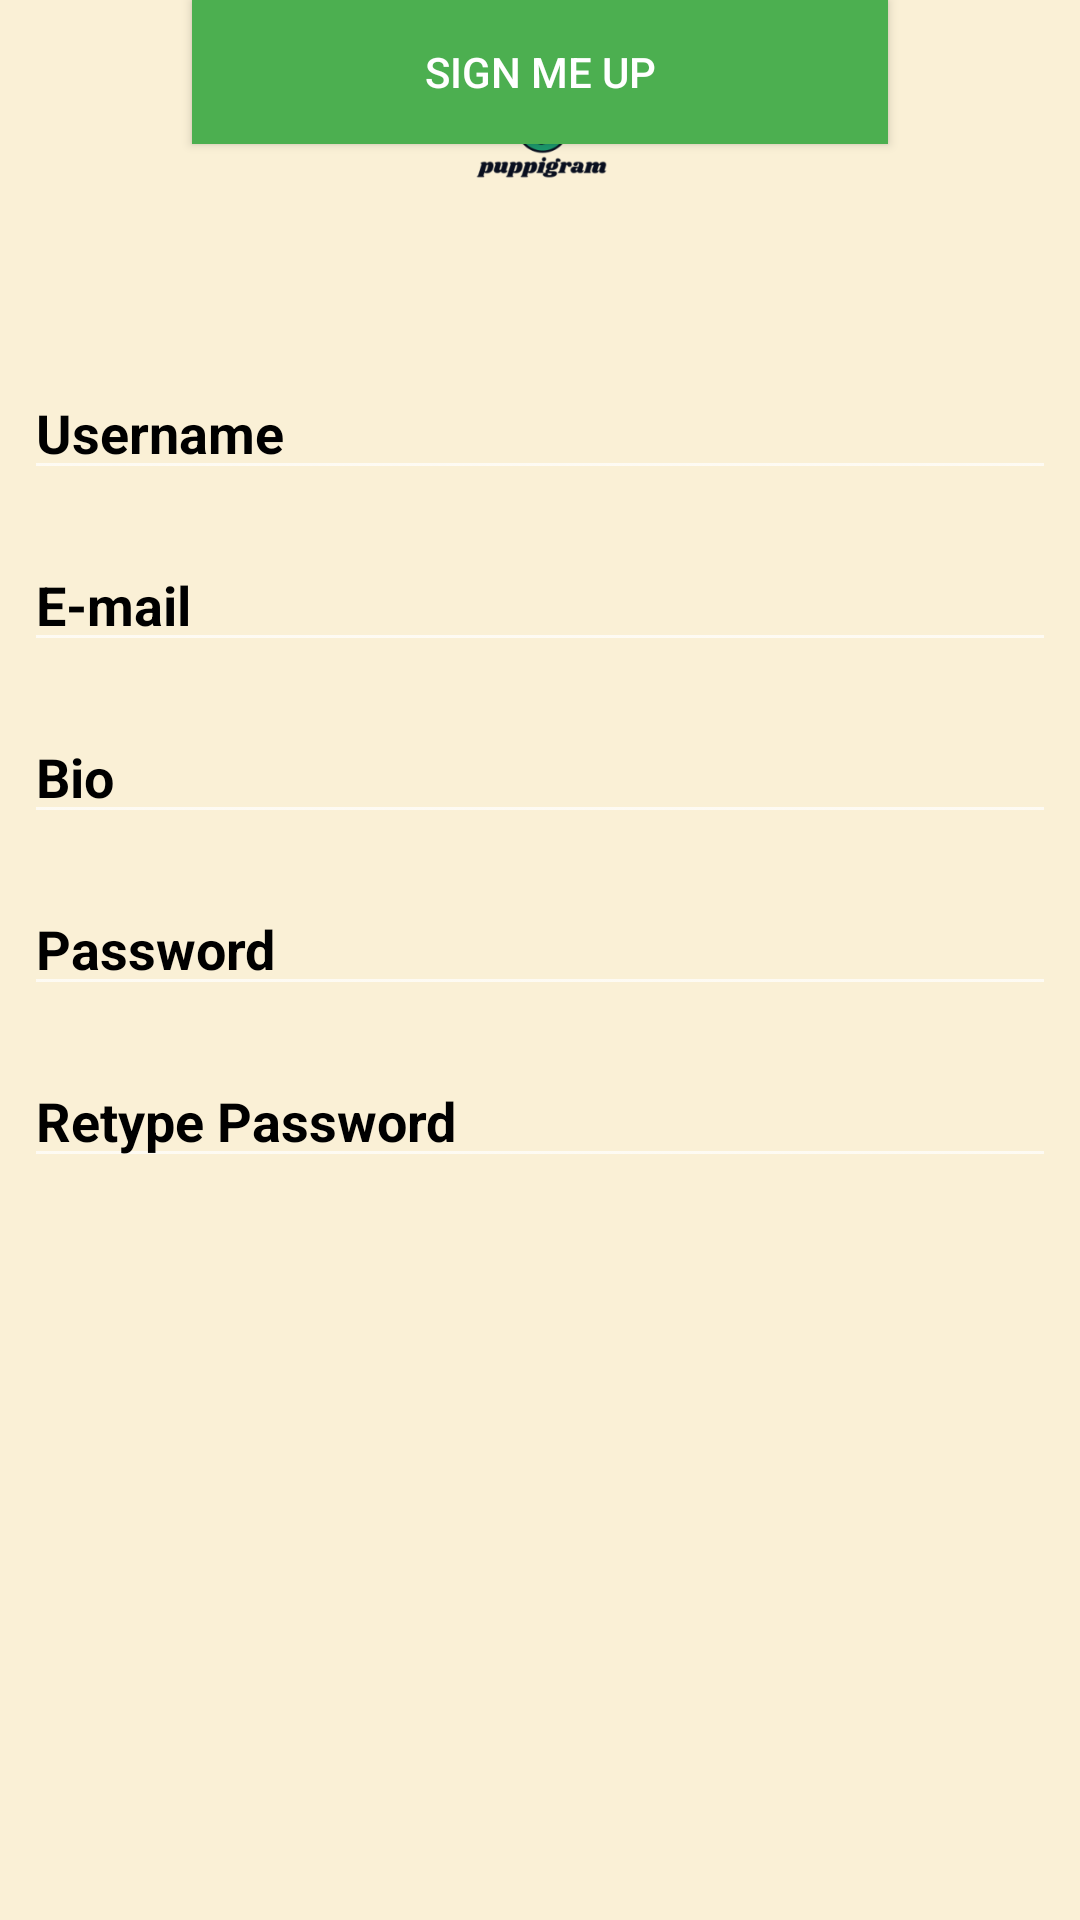

Produce the Android XML layout that renders to this screen, including the resource entries it uses.
<!-- AndroidManifest.xml: application theme Theme.AppCompat.NoActionBar -->
<!-- res/layout/activity_register.xml -->
<?xml version="1.0" encoding="utf-8"?>
<androidx.constraintlayout.widget.ConstraintLayout xmlns:android="http://schemas.android.com/apk/res/android"
    xmlns:app="http://schemas.android.com/apk/res-auto"
    xmlns:tools="http://schemas.android.com/tools"
    android:layout_width="match_parent"
    android:layout_height="match_parent"
    android:background="@color/background">

    <ImageView
        android:id="@+id/imageView2"
        android:layout_width="421dp"
        android:layout_height="90dp"
        app:layout_constraintEnd_toEndOf="parent"
        app:layout_constraintStart_toStartOf="parent"
        app:layout_constraintTop_toTopOf="parent"
        app:srcCompat="@mipmap/ic_launcher_foreground" />

    <EditText
        android:id="@+id/regitster_email_input"
        android:layout_width="0dp"
        android:layout_height="wrap_content"
        android:layout_marginStart="8dp"
        android:layout_marginTop="16dp"
        android:layout_marginEnd="8dp"
        android:ems="10"
        android:hint="E-mail"
        android:inputType="textEmailAddress"
        android:textColor="#000000"
        android:textColorHint="@color/black"
        android:textStyle="bold"
        app:layout_constraintEnd_toEndOf="parent"
        app:layout_constraintStart_toStartOf="parent"
        app:layout_constraintTop_toBottomOf="@+id/regitster_username_input" />

    <EditText
        android:id="@+id/regitster_pass_input"
        android:layout_width="0dp"
        android:layout_height="wrap_content"
        android:layout_marginStart="8dp"
        android:layout_marginTop="16dp"
        android:layout_marginEnd="8dp"
        android:ems="10"
        android:hint="Password"
        android:inputType="textPassword"
        android:textColor="#000000"
        android:textColorHint="@color/black"
        android:textStyle="bold"
        app:layout_constraintEnd_toEndOf="parent"
        app:layout_constraintStart_toStartOf="parent"
        app:layout_constraintTop_toBottomOf="@+id/regitster_bio_input" />

    <EditText
        android:id="@+id/regitster_retypepass_input"
        android:layout_width="0dp"
        android:layout_height="wrap_content"
        android:layout_marginStart="8dp"
        android:layout_marginTop="16dp"
        android:layout_marginEnd="8dp"
        android:ems="10"
        android:hint="Retype Password"
        android:inputType="textPassword"
        android:textColor="#000000"
        android:textStyle="bold"
        app:layout_constraintEnd_toEndOf="parent"
        app:layout_constraintStart_toStartOf="parent"
        app:layout_constraintTop_toBottomOf="@+id/regitster_pass_input"
        android:textColorHint="@color/black"/>

    <EditText
        android:id="@+id/regitster_bio_input"
        android:layout_width="0dp"
        android:layout_height="wrap_content"
        android:layout_marginStart="8dp"
        android:layout_marginTop="16dp"
        android:layout_marginEnd="8dp"
        android:ems="10"
        android:hint="Bio"
        android:inputType="textPassword"
        android:textColor="#000000"
        android:textColorHint="@color/black"
        android:textStyle="bold"
        app:layout_constraintEnd_toEndOf="parent"
        app:layout_constraintStart_toStartOf="parent"
        app:layout_constraintTop_toBottomOf="@+id/regitster_email_input" />

    <Button
        android:id="@+id/register_btn"
        android:layout_width="0dp"
        android:layout_height="wrap_content"
        android:layout_marginStart="64dp"
        android:layout_marginEnd="64dp"
        android:background="#4CAF50"
        android:text="Sign Me Up"
        app:layout_constraintEnd_toEndOf="parent"
        app:layout_constraintStart_toStartOf="parent"
        tools:layout_editor_absoluteY="510dp" />

    <EditText
        android:id="@+id/regitster_username_input"
        android:layout_width="0dp"
        android:layout_height="wrap_content"
        android:layout_marginStart="8dp"
        android:layout_marginTop="32dp"
        android:layout_marginEnd="8dp"
        android:ems="10"
        android:hint="Username"
        android:inputType="textPersonName"
        android:textColor="#000000"
        android:textStyle="bold"
        app:layout_constraintEnd_toEndOf="parent"
        app:layout_constraintStart_toStartOf="parent"
        app:layout_constraintTop_toBottomOf="@+id/imageView2"
        android:textColorHint="@color/black"/>
</androidx.constraintlayout.widget.ConstraintLayout>
<!-- resources referenced by this layout -->
<resources>
  <color name="background">#FAF0D6</color>
  <color name="black">#FF000000</color>
  <!-- mipmap ic_launcher_foreground: png bitmap (mipmap-hdpi, 3586 bytes) -->
</resources>
